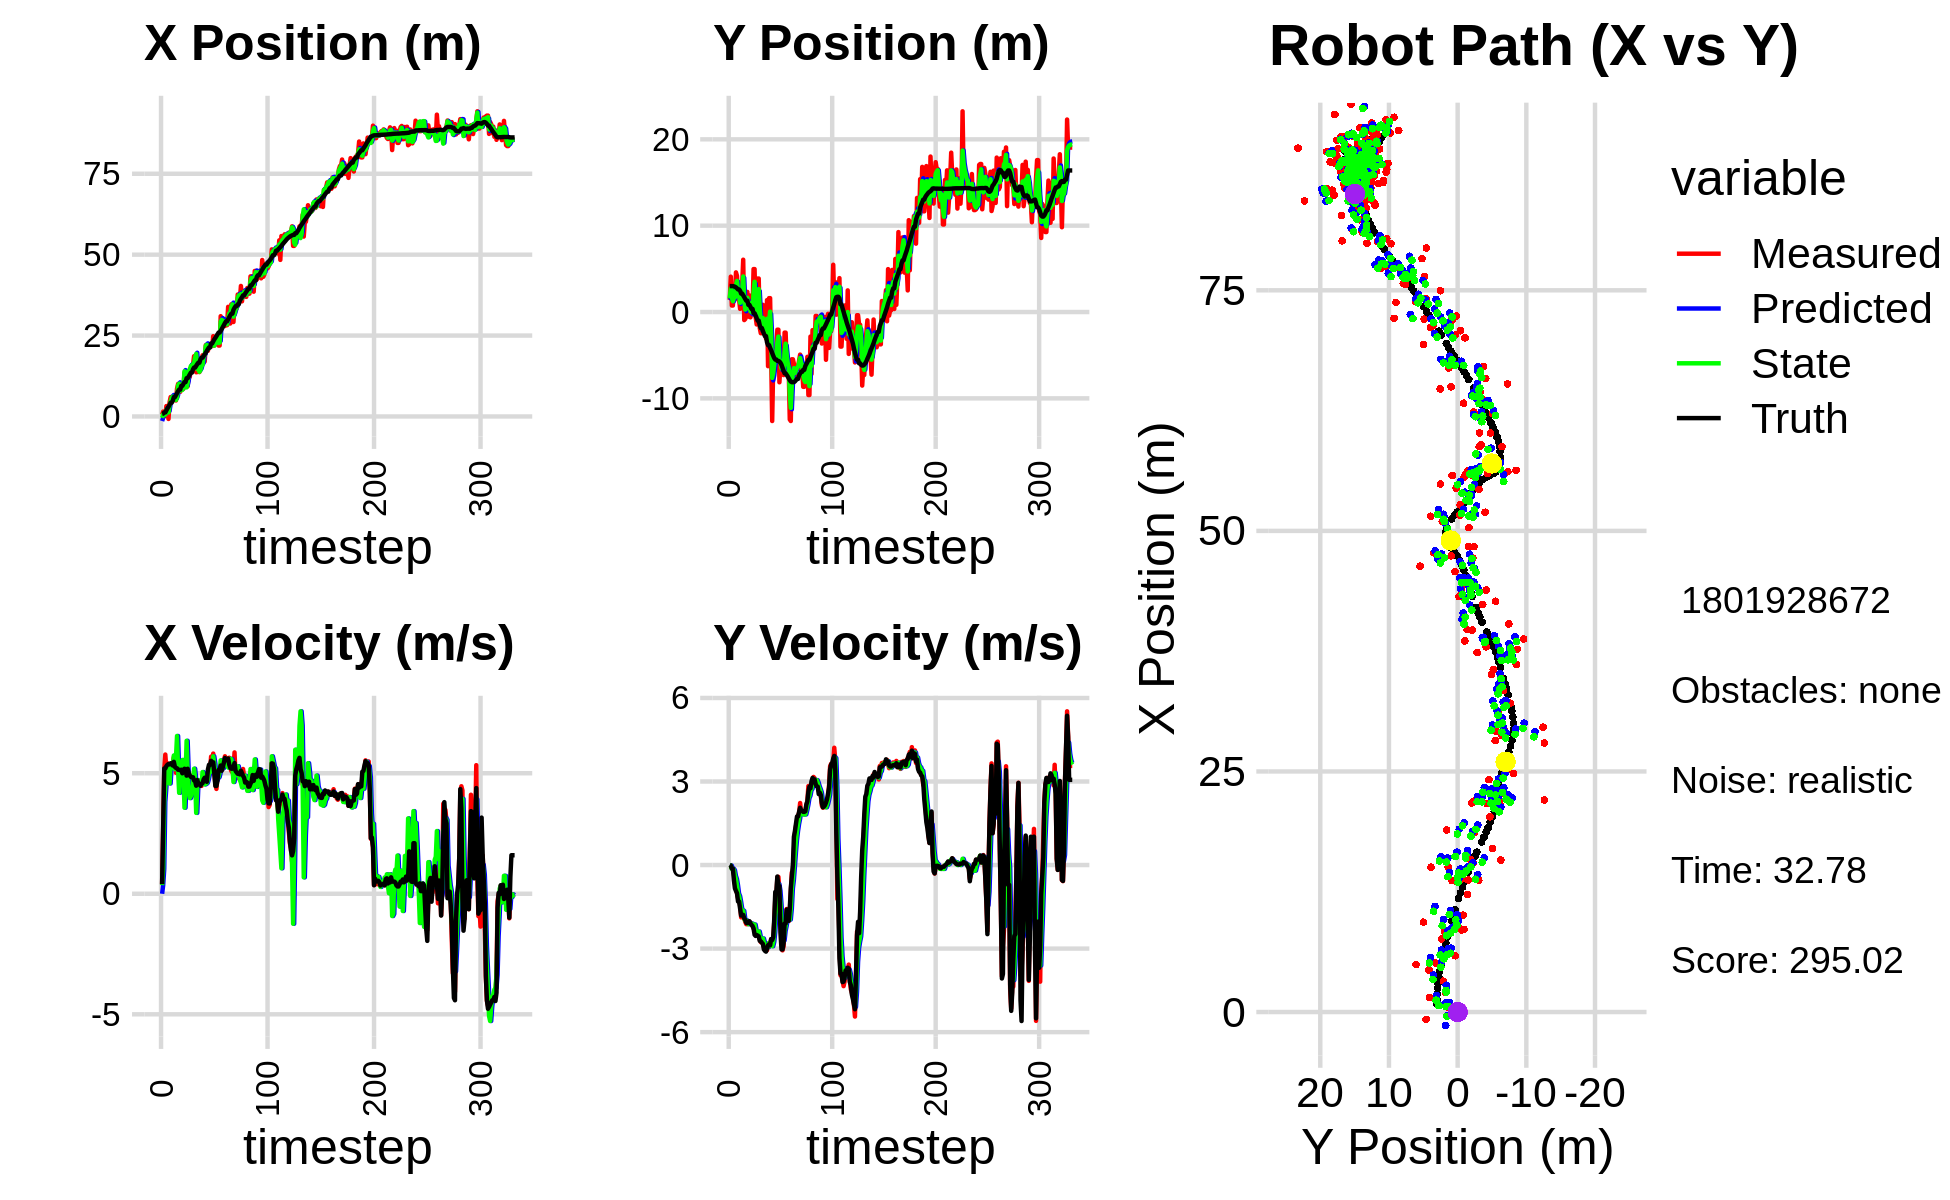

The file beside this chart, header and first rows:
-2.641710281326672405e+00, 3.775596558889681376e+00, 0.000000000000000000e+00, -0.000000000000000000e+00, 0.000000000000000000e+00, 0.000000000000000000e+00, 0.000000000000000000e+00, 0.000000000000000000e+00, -1.411583983275296328e+00, 1.736640703470359925e+00, 0.000000000000000000e+00, 0.000000000000000000e+00, 7.802867892172645758e-01, 3.002704621227180404e+00, 0.000000000000000000e+00, 0.000000000000000000e+00, 0.000000000000000000e+00, 7.632327615283429623e-04
5.089624232557795613e-01, 1.415652990047671533e+00, 4.099999933603730162e-01, 5.011931325687246717e-05, -1.411583983275296328e+00, 1.736640703470359925e+00, 0.000000000000000000e+00, 0.000000000000000000e+00, -4.405245994841080481e-01, 1.570174043550705223e+00, 3.567344537754477685e-01, -1.195674224746728215e-02, 7.802867892172645758e-01, 3.002704621227180404e+00, 4.000000000000000222e-01, 0.000000000000000000e+00, 4.000000059604644775e-01, -1.222422288265079260e-04
1.523064434687662505e+00, 4.093787899743692726e+00, 2.705967941179741931e+00, -1.319039303072237941e-02, -4.048511541065632491e-01, 1.568978369325958466e+00, 3.567344537754477685e-01, -1.195674224746728215e-02, 6.608942147441360104e-01, 2.737992042367948464e+00, 1.030485400923533801e+00, -1.968154873970391280e-02, 8.767414094588499296e-01, 3.002536287955818839e+00, 2.799999999999999822e+00, -1.899999999999999953e-02, 2.799999952316284180e+00, 4.874517675489187241e-03
1.923508645907418824e-01, 7.482806092258266206e-01, 5.144924387981574476e+00, -1.052050364368673219e-01, 7.639427548364894349e-01, 2.736023887493978179e+00, 1.030485400923533801e+00, -1.968154873970391280e-02, 5.679911498998846398e-01, 1.707658341265170465e+00, 3.809439617434248859e+00, -1.414427891638554424e-01, 1.256456375550712989e+00, 2.998180949730140377e+00, 5.198000000000000398e+00, -1.260000000000000009e-01, 5.199999809265136719e+00, 2.044546604156494141e-02
1.923508645907418824e-01, 7.482806092258266206e-01, 5.774792831604668386e+00, -1.180847850132691057e-01, 9.489351116433095701e-01, 1.693514062348784988e+00, 3.809439617434248859e+00, -1.414427891638554424e-01, 5.688123556153765747e-01, 1.253577719085856579e+00, 4.419418040534700332e+00, -1.286545703391009932e-01, 1.256456375550712989e+00, 2.998180949730140377e+00, 5.198000000000000398e+00, -1.260000000000000009e-01, 5.199999809265136719e+00, 2.044546604156494141e-02
3.207957149115161499e+00, 2.068098056189702216e+00, 5.184122283032229106e+00, -3.035185176426810072e-01, 1.010754159668846519e+00, 1.240712262051946402e+00, 4.419418040534700332e+00, -1.286545703391009932e-01, 2.044899333320974399e+00, 1.660798955808322486e+00, 5.167439099920791534e+00, -1.802173060328373377e-01, 1.875562668321701043e+00, 2.977266239860560493e+00, 5.293999999999999595e+00, -5.400000000000000355e-01, 5.321000099182128906e+00, 5.848095566034317017e-02
2.017523289241920814e+00, 1.766273393683374326e+00, 5.419771892366381572e+00, -6.615686293048290700e-01, 2.561643243313053375e+00, 1.642777225205038771e+00, 5.167439099920791534e+00, -1.802173060328373377e-01, 2.254879781845735565e+00, 1.695361896693546422e+00, 5.286915658420485720e+00, -3.917047084939803137e-01, 2.499368667750997197e+00, 2.924284472059938800e+00, 5.350999999999999979e+00, -8.379999999999999671e-01, 5.415999889373779297e+00, 1.214648708701133728e-01
-7.646193500522006081e-01, 4.589533089992530179e+00, 5.358069706188172354e+00, -8.684887643154142189e-01, 2.783571347687784137e+00, 1.656191425844148357e+00, 5.286915658420485720e+00, -3.917047084939803137e-01, 1.230603639051998099e+00, 3.143764416370747661e+00, 4.862410942216765619e+00, -5.054001519922997065e-01, 3.008638382487329288e+00, 2.852841256583780183e+00, 5.381000000000000227e+00, -9.300000000000000488e-01, 5.460999965667724609e+00, 1.606922894716262817e-01
4.365302086367783829e+00, 4.176667108434477527e+00, 5.198575047046384512e+00, -1.011154548341625325e+00, 1.716844733273674706e+00, 3.093224401171517535e+00, 4.862410942216765619e+00, -5.054001519922997065e-01, 3.386604760465228292e+00, 3.596832028463437858e+00, 4.575605357051349742e+00, -7.303638024561922570e-01, 3.624467849901082062e+00, 2.744771494355344288e+00, 5.365999999999999659e+00, -1.010999999999999899e+00, 5.460999965667724609e+00, 1.921074241399765015e-01
5.994979381967207033e+00, 1.448674812140165580e+00, 5.169722782971511776e+00, -1.185909480146469575e+00, 3.844165296170363177e+00, 3.523795648217818766e+00, 4.575605357051349742e+00, -7.303638024561922570e-01, 4.654792247332827593e+00, 2.452703309959175293e+00, 5.394716133289024107e+00, -1.020917966523292808e+00, 4.243341446306419407e+00, 2.615846886452275477e+00, 5.411999999999999922e+00, -1.308999999999999941e+00, 5.567999839782714844e+00, 2.254938781261444092e-01
5.994979381967207033e+00, 1.448674812140165580e+00, 5.334444490319890875e+00, -1.223695845592175813e+00, 5.194263860661729737e+00, 2.350611513306846145e+00, 5.394716133289024107e+00, -1.020917966523292808e+00, 5.733247820991034693e+00, 1.922765766818096411e+00, 5.226424037256708566e+00, -1.113565961064211463e+00, 4.243341446306419407e+00, 2.615846886452275477e+00, 5.411999999999999922e+00, -1.308999999999999941e+00, 5.446000099182128906e+00, 2.254938781261444092e-01
5.849525988480329453e+00, 3.643351338623099789e-01, 5.404765126760606719e+00, -1.442687903919081416e+00, 6.255890224716705639e+00, 1.811409170711675287e+00, 5.226424037256708566e+00, -1.113565961064211463e+00, 6.111159235362135789e+00, 1.066510086228393384e+00, 5.266832521022354108e+00, -1.318313877685625579e+00, 4.862497329886460662e+00, 2.464199139959481144e+00, 5.320000000000000284e+00, -1.562999999999999945e+00, 5.545000076293945312e+00, 2.608471810817718506e-01
5.101601779868241593e+00, 3.203347040641175703e+00, 5.665223991936299441e+00, -1.876768591793216423e+00, 6.637842487464371111e+00, 9.346786984598307590e-01, 5.266832521022354108e+00, -1.318313877685625579e+00, 5.528126820608940228e+00, 2.001834189965447486e+00, 5.735191242047718241e+00, -1.561350635454268110e+00, 5.983331680385387763e+00, 2.132791950541685466e+00, 5.472000000000000419e+00, -1.814000000000000057e+00, 5.764999866485595703e+00, 3.199003338813781738e-01
5.101601779868241593e+00, 3.203347040641175703e+00, 5.404175541033267471e+00, -1.790288774880693268e+00, 6.101645944813712141e+00, 1.845699126420020653e+00, 5.735191242047718241e+00, -1.561350635454268110e+00, 5.939233006034003282e+00, 2.527805572001309287e+00, 5.170328789119523094e+00, -1.622735332224057414e+00, 5.983331680385387763e+00, 2.132791950541685466e+00, 5.262999999999999901e+00, -1.780999999999999917e+00, 5.557000160217285156e+00, 3.199003338813781738e-01
4.935041189885947865e+00, 6.058296872507932029e+00, 5.017849722206926266e+00, -1.712421867052763114e+00, 6.456265884945955769e+00, 2.365532038778903612e+00, 5.170328789119523094e+00, -1.622735332224057414e+00, 5.088259795284176157e+00, 4.117245905306344156e+00, 5.641547770596726963e+00, -1.643643975765357590e+00, 6.596345902132839001e+00, 1.926329805374345838e+00, 5.221000000000000085e+00, -1.792000000000000037e+00, 5.519999980926513672e+00, 3.288729488849639893e-01
8.587311030190114991e+00, -9.333560928197157658e-01, 5.406250317001424222e+00, -1.910815499271776075e+00, 5.652414572343849031e+00, 3.952881507729808508e+00, 5.641547770596726963e+00, -1.643643975765357590e+00, 5.963188664012184503e+00, 1.473977843928425902e+00, 6.545936526173099068e+00, -1.924392110254439014e+00, 7.197418213558857580e+00, 1.719678355962851901e+00, 5.203999999999999737e+00, -1.913999999999999924e+00, 5.519999980926513672e+00, 3.397411108016967773e-01
1.006550216718213520e+01, -8.103399730362581543e-01, 5.345265128586150105e+00, -2.044717651104967171e+00, 6.617782316629494233e+00, 1.281538632902981867e+00, 6.545936526173099068e+00, -1.924392110254439014e+00, 9.587913569422845228e+00, 2.845521693750505676e-01, 5.119282527450142339e+00, -1.992907750931941946e+00, 7.794670105277472949e+00, 1.501426651068727081e+00, 5.144000000000000128e+00, -1.967000000000000082e+00, 5.506999969482421875e+00, 3.653548359870910645e-01
7.604655683733438032e+00, 2.331451727913552041e+00, 5.295953683785554311e+00, -2.123984199893811375e+00, 1.009984182216785875e+01, 8.526139428185636193e-02, 5.119282527450142339e+00, -1.992907750931941946e+00, 1.013428656359991820e+01, 1.215538434719257266e+00, 4.187401805084480344e+00, -1.984801636938241298e+00, 8.285749435431101872e+00, 1.309797122521228596e+00, 5.144000000000000128e+00, -2.076000000000000068e+00, 5.546999931335449219e+00, 3.814180493354797363e-01
7.604655683733438032e+00, 2.331451727913552041e+00, 5.292241401994375316e+00, -2.122495359858416197e+00, 1.055302674410836694e+01, 1.017058271025433225e+00, 4.187401805084480344e+00, -1.984801636938241298e+00, 7.929354015208852857e+00, 1.642133912621332348e+00, 5.439847384344317582e+00, -2.036712532368327278e+00, 8.285749435431101872e+00, 1.309797122521228596e+00, 5.123000000000000220e+00, -2.081999999999999851e+00, 5.530000209808349609e+00, 3.858774602413177490e-01
8.610525876273936063e+00, -5.392091734789443702e-01, 5.197088860863629201e+00, -2.096445658348968344e+00, 8.473338753643284704e+00, 1.438462659384499576e+00, 5.439847384344317582e+00, -2.036712532368327278e+00, 8.568044830078880736e+00, 4.406030627993210436e-01, 5.276645099528187721e+00, -2.122949080134202582e+00, 9.465511322136828554e+00, 8.320610068457088282e-01, 5.144999999999999574e+00, -2.079000000000000181e+00, 5.548999786376953125e+00, 3.834240436553955078e-01
8.367620111201929944e+00, 1.922832324349088573e+00, 5.065399418125802633e+00, -2.043323657192298803e+00, 9.095709340031699952e+00, 2.283081547859007743e-01, 5.276645099528187721e+00, -2.122949080134202582e+00, 8.195390923684856332e+00, 1.039238887964884173e+00, 5.550032714111734045e+00, -2.071427165441106943e+00, 9.465511322136828554e+00, 8.320610068457088282e-01, 4.998000000000000220e+00, -2.016000000000000014e+00, 5.388999938964843750e+00, 3.834240436553955078e-01
8.524641990889117338e+00, -6.129520400027659299e-01, 5.106951817603953891e+00, -2.063275550686007431e+00, 8.750394195096030003e+00, 8.320961714207735227e-01, 5.550032714111734045e+00, -2.071427165441106943e+00, 9.022826385009059535e+00, 1.056268902112467156e-01, 5.028022941921504341e+00, -2.108964140972063639e+00, 1.004795837476130060e+01, 5.971757904264555217e-01, 5.136000000000000121e+00, -2.095000000000000195e+00, 5.546999931335449219e+00, 3.839611709117889404e-01
1.352217698103379639e+01, 9.700198389151296063e-02, 5.078356302428356450e+00, -2.088391771834123833e+00, 9.525628679201210147e+00, -1.052695238859596705e-01, 5.028022941921504341e+00, -2.108964140972063639e+00, 1.396280880550744641e+01, -8.132221091733379814e-03, 3.569616371665681243e+00, -2.097585930531651321e+00, 1.063556861907273721e+01, 3.584873212914622687e-01, 5.184999999999999609e+00, -2.146999999999999797e+00, 5.611999988555908203e+00, 3.901530206203460693e-01
1.352217698103379639e+01, 9.700198389151296063e-02, 5.245754084532189054e+00, -2.157231398270291312e+00, 1.431977044267401489e+01, -2.178908141448985258e-01, 3.569616371665681243e+00, -2.097585930531651321e+00, 1.347167216652453448e+01, -6.131473006532858760e-02, 4.813613627655731086e+00, -2.116478747785326853e+00, 1.063556861907273721e+01, 3.584873212914622687e-01, 5.166999999999999815e+00, -2.189999999999999947e+00, 5.611999988555908203e+00, 3.901530206203460693e-01
9.339041472139037126e+00, 4.974028303504227644e+00, 4.978592654068664025e+00, -2.280392366808116744e+00, 1.395303352929010821e+01, -2.729626048438612562e-01, 4.813613627655731086e+00, -2.116478747785326853e+00, 8.977555992392780126e+00, 2.241202575378647754e+00, 6.345099013653977771e+00, -2.133816535600989273e+00, 1.181503677396451124e+01, -1.493375763140789847e-01, 4.900999999999999801e+00, -2.274000000000000021e+00, 5.401999950408935547e+00, 4.295194745063781738e-01
9.339041472139037126e+00, 4.974028303504227644e+00, 5.049507661514433643e+00, -2.312874245304304743e+00, 9.612065893758177992e+00, 2.027820921818548783e+00, 6.345099013653977771e+00, -2.133816535600989273e+00, 1.047371770533725766e+01, 3.500290207639627837e+00, 5.032670694434806080e+00, -2.137308979988022717e+00, 1.181503677396451124e+01, -1.493375763140789847e-01, 5.184999999999999609e+00, -2.504000000000000004e+00, 5.756999969482421875e+00, 4.295194745063781738e-01
1.382064390214084781e+01, -5.589678154470085758e-01, 5.056242911796076100e+00, -2.501057035113672278e+00, 1.097698477478073897e+01, 3.286559309640825433e+00, 5.032670694434806080e+00, -2.137308979988022717e+00, 1.406616821109914639e+01, 1.433971494127448620e+00, 4.221371773107401637e+00, -2.347648475367475118e+00, 1.238820076027273309e+01, -4.208395941816425179e-01, 5.003000000000000114e+00, -2.545999999999999819e+00, 5.613999843597412109e+00, 4.593563079833984375e-01
1.222603279358120965e+01, -1.439803169303051300e+00, 4.820004133712447292e+00, -2.458958868163189759e+00, 1.448830538840988602e+01, 1.199206646590701197e+00, 4.221371773107401637e+00, -2.347648475367475118e+00, 1.447205898525540668e+01, -1.246957741115017892e-01, 3.968887726486806322e+00, -2.468367841745318536e+00, 1.297231102058619534e+01, -7.150006756859026424e-01, 4.905999999999999694e+00, -2.512000000000000011e+00, 5.512000083923339844e+00, 4.717401564121246338e-01
1.504940319122620629e+01, 3.878975345099769267e+00, 4.861155919784204471e+00, -2.523231006921693442e+00, 1.486894775790408652e+01, -3.715325582860336540e-01, 3.968887726486806322e+00, -2.468367841745318536e+00, 1.559494495971901173e+01, 1.672281684791445677e+00, 4.054205406371923281e+00, -2.441006721987074801e+00, 1.353967094457690123e+01, -1.005069778978225692e+00, 4.849000000000000199e+00, -2.533999999999999808e+00, 5.471000194549560547e+00, 4.787789881229400635e-01
1.504940319122620629e+01, 3.878975345099769267e+00, 4.737784974933052951e+00, -2.459194099128892308e+00, 1.600036550035620309e+01, 1.428181012592738108e+00, 4.054205406371923281e+00, -2.441006721987074801e+00, 1.569076239131819506e+01, 2.653098866292776137e+00, 4.357245237603232901e+00, -2.386586959210946546e+00, 1.353967094457690123e+01, -1.005069778978225692e+00, 4.833999999999999631e+00, -2.561999999999999833e+00, 5.471000194549560547e+00, 4.787789881229400635e-01
1.588447415835910270e+01, -1.852661596341841133e+00, 4.850235142427821167e+00, -2.672950475823040684e+00, 1.612648691507851950e+01, 2.414440170371681571e+00, 4.357245237603232901e+00, -2.386586959210946546e+00, 1.616795758671381122e+01, 3.547255700078375540e-01, 4.495818693362094720e+00, -2.572149439230216661e+00, 1.456290054377126886e+01, -1.548460528975668993e+00, 4.831999999999999851e+00, -2.721999999999999975e+00, 5.546000003814697266e+00, 5.036851167678833008e-01
1.862445259143144582e+01, -2.452265129490882156e+00, 4.707385608232299568e+00, -2.770191973239102712e+00, 1.661753945605002158e+01, 9.751062608481586569e-02, 4.495818693362094720e+00, -2.572149439230216661e+00, 1.628183997567491303e+01, -1.180629947049508299e+00, 5.188268753671575695e+00, -2.727565637606774285e+00, 1.511552238485914224e+01, -1.861553714540086668e+00, 4.700999999999999623e+00, -2.738999999999999879e+00, 5.440999984741210938e+00, 5.319042205810546875e-01
1.862445259143144582e+01, -2.452265129490882156e+00, 4.637576464806732801e+00, -2.729110841402778931e+00, 1.680066685104207025e+01, -1.453386510810185772e+00, 5.188268753671575695e+00, -2.727565637606774285e+00, 1.829233071780410569e+01, -1.935111879790055056e+00, 4.774898696652438268e+00, -2.741684533494436415e+00, 1.511552238485914224e+01, -1.861553714540086668e+00, 4.671000000000000263e+00, -2.790000000000000036e+00, 5.440999984741210938e+00, 5.319042205810546875e-01
1.366150641490732554e+01, 8.318604963431083243e-01, 4.371723124654987025e+00, -2.676548557059930111e+00, 1.876982058746935067e+01, -2.209280333139498786e+00, 4.774898696652438268e+00, -2.741684533494436415e+00, 1.934929704069178769e+01, -6.906390075099140269e-01, 3.355148834550651493e+00, -2.636800897905195118e+00, 1.565149307281897784e+01, -2.182500885272167235e+00, 4.482999999999999652e+00, -2.831999999999999851e+00, 5.302000045776367188e+00, 5.493717193603515625e-01
1.372645592746672349e+01, -1.559602783640377632e+00, 4.614657432171870077e+00, -2.929521063151554472e+00, 1.968481192414685310e+01, -9.543190973004336275e-01, 3.355148834550651493e+00, -2.636800897905195118e+00, 1.466488571500810068e+01, -1.251208232720345093e+00, 4.426566409228376742e+00, -2.778750852918915104e+00, 1.617489814757400879e+01, -2.508075283163924585e+00, 4.719999999999999751e+00, -3.029999999999999805e+00, 5.609000205993652344e+00, 5.656365752220153809e-01
1.548537600084043930e+01, -2.294919595829722603e+00, 4.474099968908090474e+00, -2.942525220366625227e+00, 1.510754235593093853e+01, -1.529083318012236514e+00, 4.426566409228376742e+00, -2.778750852918915104e+00, 1.506818490571581393e+01, -1.914610356885081632e+00, 4.529618451830923043e+00, -2.872805831824446710e+00, 1.661654663111783847e+01, -2.792054698572465021e+00, 4.570999999999999730e+00, -3.080999999999999961e+00, 5.513000011444091797e+00, 5.817551016807556152e-01
1.370367240979740941e+01, -3.066801914307468291e+00, 4.462085277214601575e+00, -3.048443680990855054e+00, 1.552114675089890561e+01, -2.201890940067526170e+00, 4.529618451830923043e+00, -2.872805831824446710e+00, 1.379937426586269922e+01, -2.622727639945813483e+00, 4.685269610766948034e+00, -2.965351307117380930e+00, 1.661654663111783847e+01, -2.792054698572465021e+00, 4.551999999999999602e+00, -3.108999999999999986e+00, 5.513000011444091797e+00, 5.993534922599792480e-01
1.508014011435219714e+01, 1.377045585714050002e+00, 4.564275523490977093e+00, -3.058009889550119986e+00, 1.426790122693939367e+01, -2.919262770657551798e+00, 4.685269610766948034e+00, -2.965351307117380930e+00, 1.433685182649696266e+01, -7.823940494803847123e-01, 4.715639197762468982e+00, -2.905918072593305368e+00, 1.766054344187593372e+01, -3.498215244817551639e+00, 4.482000000000000206e+00, -3.008000000000000007e+00, 5.397999763488769531e+00, 5.902984738349914551e-01
1.578764987027866518e+01, -6.272314117954698176e+00, 4.474458403220376468e+00, -2.821935788471379603e+00, 1.480841574627320867e+01, -1.072985856739715249e+00, 4.715639197762468982e+00, -2.905918072593305368e+00, 1.557235230957219407e+01, -3.586720002091424497e+00, 4.570615395906640899e+00, -2.943977707158442314e+00, 1.817905616826776338e+01, -3.837169216520629700e+00, 4.565999999999999837e+00, -2.879000000000000004e+00, 5.397999763488769531e+00, 5.626708865165710449e-01
1.892129832554761393e+01, 1.607955410418015374e+00, 4.777014358564540153e+00, -2.895432512511392886e+00, 1.602941384916285728e+01, -3.881117772807268551e+00, 4.570615395906640899e+00, -2.943977707158442314e+00, 1.600916748583455629e+01, -1.149501916063498275e+00, 5.049562269266380632e+00, -2.793018376957081550e+00, 1.817905616826776338e+01, -3.837169216520629700e+00, 4.589000000000000412e+00, -2.842999999999999972e+00, 5.397999763488769531e+00, 5.449056029319763184e-01
1.892129832554761393e+01, 1.607955410418015374e+00, 4.803524938952789647e+00, -2.911501042061458655e+00, 1.651412371276119373e+01, -1.428803753759206430e+00, 5.049562269266380632e+00, -2.793018376957081550e+00, 1.851375709727913232e+01, 3.952677111545410682e-02, 4.848279785305415146e+00, -2.801477671406036318e+00, 1.871038436961230289e+01, -4.167312667374059032e+00, 4.743000000000000327e+00, -2.879999999999999893e+00, 5.552999973297119141e+00, 5.449056029319763184e-01
1.698208165213062060e+01, -5.098582849762610003e+00, 4.658997322299449628e+00, -2.660256847543956304e+00, 1.899858507580967526e+01, -2.406209960251495250e-01, 4.848279785305415146e+00, -2.801477671406036318e+00, 1.897927678470265178e+01, -2.651940169458725016e+00, 4.537834491457456210e+00, -2.848663384061330017e+00, 1.916769218458496127e+01, -4.438131377809742872e+00, 4.812999999999999723e+00, -2.658999999999999808e+00, 5.498000144958496094e+00, 5.188180208206176758e-01
2.204668116642103470e+01, -1.262436442167046380e+01, 4.827804503322965068e+00, -2.668062481497118998e+00, 1.943306023384839776e+01, -2.936806507864857974e+00, 4.537834491457456210e+00, -2.848663384061330017e+00, 2.181067299274005578e+01, -7.628054263351984332e+00, 4.561080043862054900e+00, -2.914780098843019918e+00, 1.972260665935312929e+01, -4.748631999364673284e+00, 4.766000000000000014e+00, -2.692000000000000171e+00, 5.473000049591064453e+00, 5.048717260360717773e-01
2.144397854808186565e+01, -6.224338100396396456e+00, 4.713794993269666556e+00, -2.673144098964685522e+00, 2.226678099712626135e+01, -7.919532273236286279e+00, 4.561080043862054900e+00, -2.914780098843019918e+00, 2.212444613203181376e+01, -7.072096941571579976e+00, 4.602897125929626299e+00, -2.764798359047826004e+00, 2.027182579114679584e+01, -5.056348846566805832e+00, 4.645999999999999908e+00, -2.587000000000000188e+00, 5.316999912261962891e+00, 5.158690810203552246e-01
2.028886663983821848e+01, -4.702191041227662183e+00, 4.954348153849250203e+00, -2.050726273232018393e+00, 2.258473584462477746e+01, -7.348576777476362842e+00, 4.602897125929626299e+00, -2.764798359047826004e+00, 2.080881494646635232e+01, -6.053073288589334133e+00, 4.766406340645106710e+00, -2.397090556537524009e+00, 2.081323814413962836e+01, -5.336274192232368208e+00, 5.153999999999999915e+00, -1.941000000000000059e+00, 5.507999897003173828e+00, 3.924523591995239258e-01
2.165258812929424792e+01, -4.287288234203270321e+00, 5.104704416343266438e+00, -1.204996523347819926e+00, 2.128545558053086140e+01, -6.292782344243086357e+00, 4.766406340645106710e+00, -2.397090556537524009e+00, 2.116240779132096961e+01, -5.270473855624027593e+00, 4.997856410743545474e+00, -1.802919153728137491e+00, 2.131184196513108375e+01, -5.505938575581892813e+00, 5.349000000000000199e+00, -9.649999999999999689e-01, 5.434999942779541016e+00, 2.318125367164611816e-01
2.165258812929424792e+01, -4.287288234203270321e+00, 5.104704416343266438e+00, -1.204996523347819926e+00, 2.166219343239532336e+01, -5.450765770996841120e+00, 4.997856410743545474e+00, -1.802919153728137491e+00, 2.169985522326082261e+01, -4.875856266985846510e+00, 5.039143087893712014e+00, -1.511093038036602554e+00, 2.131184196513108375e+01, -5.505938575581892813e+00, 5.349000000000000199e+00, -9.649999999999999689e-01, 5.434999942779541016e+00, 2.318125367164611816e-01
2.173366111575906956e+01, -2.046531723095871058e+00, 5.689714615408027143e+00, -4.438401399569146810e-01, 2.220376953205019532e+01, -5.026965570789506899e+00, 5.039143087893712014e+00, -1.511093038036602554e+00, 2.184794506465827979e+01, -3.524790120656123626e+00, 5.422577586098448421e+00, -9.532558969907881652e-01, 2.257097053545225762e+01, -5.666466759107228413e+00, 5.514999999999999680e+00, -4.129999999999999782e-01, 5.530000209808349609e+00, 7.784979790449142456e-02
2.173366111575906956e+01, -2.046531723095871058e+00, 5.443462979070035068e+00, -4.246306772466244550e-01, 2.239020282326812605e+01, -3.620115710355202410e+00, 5.422577586098448421e+00, -9.532558969907881652e-01, 2.186657835782264314e+01, -2.846778763083019026e+00, 5.422551495131599175e+00, -6.861760566385588511e-01, 2.257097053545225762e+01, -5.666466759107228413e+00, 5.453000000000000291e+00, -7.540000000000000036e-01, 5.505000114440917969e+00, 7.784979790449142456e-02
2.479910874429855738e+01, -8.139437006496063276e+00, 5.815099684272648339e+00, -9.488319131946419960e-01, 2.240883350733580315e+01, -2.915396368746875133e+00, 5.422551495131599175e+00, -6.861760566385588511e-01, 2.256555983453740666e+01, -5.510572451314010856e+00, 5.702555489199018446e+00, -9.225108247284674601e-01, 2.320142364568281224e+01, -5.730879829281036564e+00, 5.453000000000000291e+00, -7.540000000000000036e-01, 5.505000114440917969e+00, 1.617415994405746460e-01
2.190242314414052416e+01, -5.983709268905442968e+00, 5.041141558470116024e+00, -1.957895733931192206e+00, 2.313581538345730948e+01, -5.602823533786857269e+00, 5.702555489199018446e+00, -9.225108247284674601e-01, 2.188496687140928643e+01, -5.806035273877237834e+00, 5.402313714267414468e+00, -1.402305283170915740e+00, 2.382288551370842455e+01, -5.882506415873355543e+00, 4.993999999999999773e+00, -2.419999999999999929e+00, 5.548999786376953125e+00, 3.704521358013153076e-01
2.250524902371968139e+01, -7.053013787147229152e+00, 4.551000538803080531e+00, -2.731896598929227871e+00, 2.242519824283602858e+01, -5.946265802194329098e+00, 5.402313714267414468e+00, -1.402305283170915740e+00, 2.280563104972663169e+01, -6.523992344657560061e+00, 4.902231532977176620e+00, -2.038358810122714360e+00, 2.430267047955381088e+01, -6.112130211134433111e+00, 4.472999999999999865e+00, -3.028999999999999915e+00, 5.401999950408935547e+00, 5.406289100646972656e-01
2.414199978116524647e+01, -4.547706053847834440e+00, 4.349851463094364767e+00, -3.062873499753604012e+00, 2.329585420302434784e+01, -6.727828225669831852e+00, 4.902231532977176620e+00, -2.038358810122714360e+00, 2.374331899815775415e+01, -5.685920853017402798e+00, 4.700328402904969671e+00, -2.471067681491169399e+00, 2.482268238116293446e+01, -6.454786346302693545e+00, 4.472999999999999865e+00, -3.028999999999999915e+00, 5.638999938964843750e+00, 6.134943366050720215e-01
2.522838810091511874e+01, -7.304156468773246758e+00, 4.885329649392464724e+00, -2.919081198440933722e+00, 2.421335183844825067e+01, -5.933027621166520049e+00, 4.700328402904969671e+00, -2.471067681491169399e+00, 2.430607949518329747e+01, -6.621733128489710296e+00, 4.800089836324480608e+00, -2.706957290603805077e+00, 2.535773086595714432e+01, -6.814978645467708596e+00, 4.700000000000000178e+00, -2.807999999999999829e+00, 5.474999904632568359e+00, 5.385938286781311035e-01
2.191372680731669575e+01, -2.387301967900006705e+00, 5.186917931040051499e+00, -2.121485187970505226e+00, 2.478608847881574562e+01, -6.892428857550091159e+00, 4.800089836324480608e+00, -2.706957290603805077e+00, 2.270852248209657276e+01, -4.690383855959949777e+00, 4.839334867616226887e+00, -2.363872251786271139e+00, 2.591817855893075873e+01, -7.105003402515579047e+00, 5.134000000000000341e+00, -2.100999999999999979e+00, 5.546999931335449219e+00, 3.882467448711395264e-01
2.191372680731669575e+01, -2.387301967900006705e+00, 5.127681061856431910e+00, -2.097256900146102332e+00, 2.319245596885819438e+01, -4.926771081138577202e+00, 4.839334867616226887e+00, -2.363872251786271139e+00, 2.284218246500820371e+01, -3.664315720084887040e+00, 5.026276598039568277e+00, -2.186516525850909165e+00, 2.591817855893075873e+01, -7.105003402515579047e+00, 5.134000000000000341e+00, -2.100999999999999979e+00, 5.546999931335449219e+00, 3.882467448711395264e-01
3.098413324369130351e+01, -5.940920278995146298e+00, 5.274602968926230595e+00, -1.579430271419574039e+00, 2.334481012481215956e+01, -3.882967372669977824e+00, 5.026276598039568277e+00, -2.186516525850909165e+00, 2.928484862629834851e+01, -4.873754486185092105e+00, 5.533610838623499006e+00, -1.943359581338412356e+00, 2.641699695626597943e+01, -7.282607123642566016e+00, 5.320000000000000284e+00, -1.600000000000000089e+00, 5.554999828338623047e+00, 2.909435033798217773e-01
2.939908766756828129e+01, -6.740610108689542912e+00, 5.269700409667765761e+00, -1.719043060877765372e+00, 2.983820971016069734e+01, -5.068090444318933407e+00, 5.533610838623499006e+00, -1.943359581338412356e+00, 2.985975951946801388e+01, -5.890416883107977064e+00, 5.398276675159188187e+00, -1.875973684569237410e+00, 2.702521228816040022e+01, -7.464623496666461300e+00, 5.104000000000000092e+00, -1.983000000000000096e+00, 5.474999904632568359e+00, 3.153283298015594482e-01
2.875446057343525297e+01, -6.802938447289165858e+00, 5.186542182083785590e+00, -2.014417443521557161e+00, 3.039958718698393270e+01, -6.078014251564900938e+00, 5.398276675159188187e+00, -1.875973684569237410e+00, 2.907719497189420110e+01, -6.433519502955495462e+00, 5.206013374515612746e+00, -1.951670075510626434e+00, 2.761849308083011678e+01, -7.681963012123053325e+00, 5.253000000000000114e+00, -2.000000000000000000e+00, 5.620999813079833984e+00, 3.704605996608734131e-01
2.959607863493431879e+01, -1.244723419990151569e+01, 5.513932689637282891e+00, -1.696439775042145381e+00, 2.959779630934576389e+01, -6.628686510506557994e+00, 5.206013374515612746e+00, -1.951670075510626434e+00, 2.947571644709514516e+01, -9.499649080079299424e+00, 5.376223622378873301e+00, -1.957939608159937395e+00, 2.822636222854757193e+01, -7.901150748869476992e+00, 5.440000000000000391e+00, -1.566000000000000059e+00, 5.660999774932861328e+00, 2.984732687473297119e-01
2.796515792634248854e+01, -1.262524227932475895e+01, 5.703545268783910771e+00, -9.792560656151632070e-01, 3.001333880933303178e+01, -9.695443040895293407e+00, 5.376223622378873301e+00, -1.957939608159937395e+00, 2.860358727380714683e+01, -1.110504063098125371e+01, 5.382344178075988417e+00, -1.560119838537245673e+00, 2.885766506264451081e+01, -8.061118171739767746e+00, 5.633000000000000007e+00, -8.279999999999999583e-01, 5.692999839782714844e+00, 1.700346767902374268e-01
... 272 more rows
